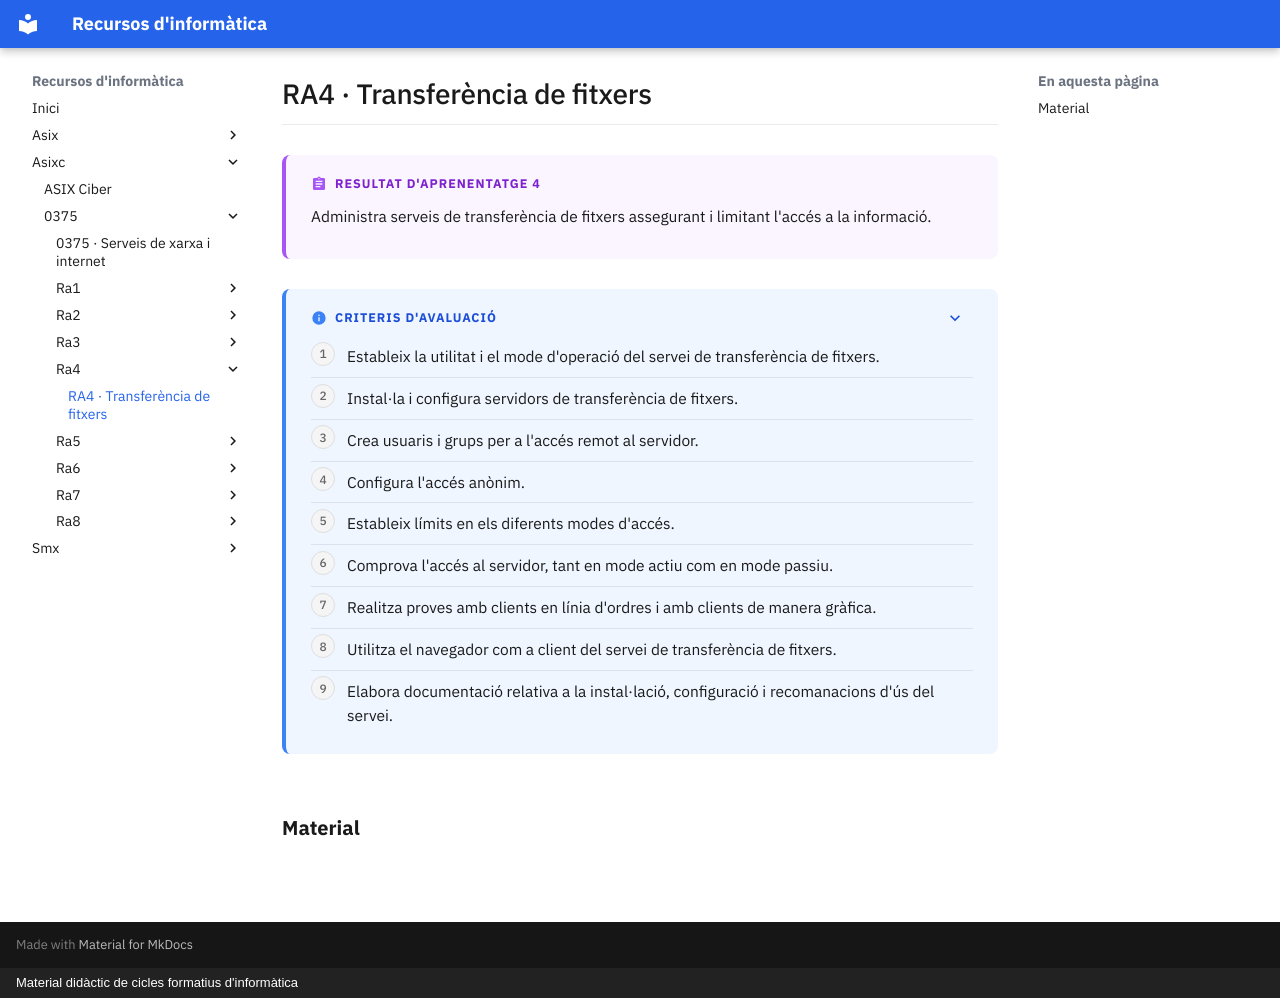

repository: surikata3k/recursos · page: asixc/0375/ra4/index.html · generator: mkdocs · copyright: Material didàctic de cicles formatius d'informàtica

---
title: "RA4 · Transferència de fitxers"
description: "Administra serveis de transferència de fitxers assegurant i limitant l'accés a la informació."
nivell: ra
---

# RA4 · Transferència de fitxers

!!! abstract "Resultat d'aprenentatge 4"

    Administra serveis de transferència de fitxers assegurant i limitant l'accés a la informació.

??? info "Criteris d'avaluació"

    1. Estableix la utilitat i el mode d'operació del servei de transferència de fitxers.
    2. Instal·la i configura servidors de transferència de fitxers.
    3. Crea usuaris i grups per a l'accés remot al servidor.
    4. Configura l'accés anònim.
    5. Estableix límits en els diferents modes d'accés.
    6. Comprova l'accés al servidor, tant en mode actiu com en mode passiu.
    7. Realitza proves amb clients en línia d'ordres i amb clients de manera gràfica.
    8. Utilitza el navegador com a client del servei de transferència de fitxers.
    9. Elabora documentació relativa a la instal·lació, configuració i recomanacions d'ús del servei.

## Material

<!-- llistat-material -->
